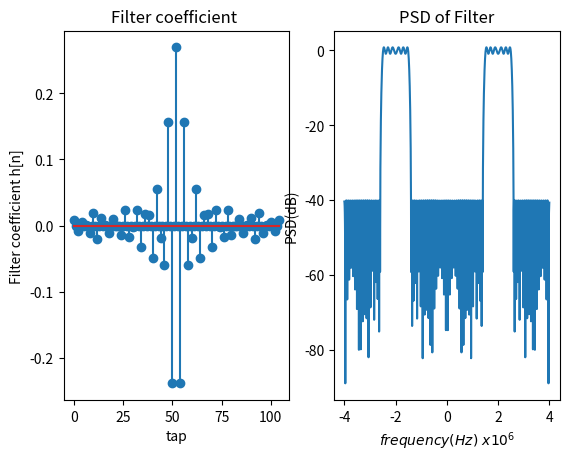
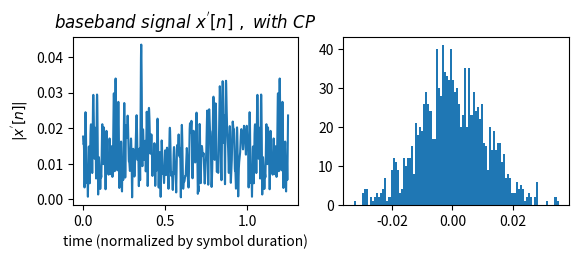

Python code for these plots, in order: (Note: this script raises an exception after producing the figures.)
import numpy as np
import matplotlib.pyplot as plt
from scipy import signal


Nfft = 128                  # 有Nfft個子載波
n_guard = Nfft//4           # guard interval
L = 8                       # oversampling factor
fc = 2e6                    # carrier frequency
Tsym = 128*(10**-6)         # OFDM symbol 周期
Ts = Tsym / Nfft            # 正常情況下的取樣間隔(即oversampling factor = 1)
Ts_oversample = Ts / L      # 在oversampling factor = L 情況下的取樣間隔
X = [0]*Nfft                # 存放Nfft個子載波的symbol
clipping_ratio = 1.2        # clipping level (限幅大小)與OFDM 取樣點的RMS(你可以想成是多個取樣點的標準差) 的比值



t = [0]*(Nfft + n_guard)*L  # 用來存放時間向量
# 每個過取樣點(oversampling points)的間隔為Ts_oversample
for i in range(len(t)):
    t[i] = i * Ts_oversample

t1 = [0]*(Nfft + n_guard)*L  # 用來存放時間向量
# 每個過取樣點(oversampling points)的間隔為Ts_oversample
for i in range(len(t)):
    t1[i] = i / len(t)

normalize_t = [0]*(Nfft + n_guard)*L # 用來存放normalized後的時間向量
# 原本一個OFDM symbol在正常取樣下會有Nfft + n_guard個點
# 但經過oversampling後，會變成一個symbol有(Nfft + n_guard) * L 個點
for i in range(len(normalize_t)):
    normalize_t[i] = i / (Nfft*L)

f = [0]*(Nfft + n_guard)*L  # 用來存放頻率向量
# 因為每個過取樣點(oversampling points)間隔為Ts_oversample，所以我們可以找出其對應的frequency vector
# 其可分析的最大頻寬為 1 / Ts_oversample
j = -len(f) // 2
for i in range(len(f)):
    f[i] = j / (len(f) // 2) * (1/2*1/Ts_oversample) / (10 ** 6)
    j += 1
# 現在 f 向量的範圍在 ( - Ts_oversample / 2 ~ Ts_oversample / 2 )


constellation = [-1-1j, -1+1j, 1-1j, 1+1j]  # 決定星座點
K = int(np.log2(len(constellation)))  # 代表一個symbol含有K個bit
# 接下來要算平均一個symbol有多少能量
# 先將所有可能的星座點能量全部加起來
energy = 0
for m in range(len(constellation)):
    energy += abs(constellation[m]) ** 2
Es = energy / len(constellation)      # 從頻域的角度來看，平均一個symbol有Es的能量
Eb = Es / K                           # 從頻域的角度來看，平均一個bit有Eb能量


# 我們先來設計濾波器吧
bpass = signal.remez(105, bands=[0/8, 1.4/8, 1.5/8, 2.5/8, 2.6/8, 4/8], desired=[0, 1, 0], weight=[10, 1, 10])
# 這個filter的order = 104，其產生的vector會有105個點，存放於bpass中
# bands代表濾波器中 0/8, 1.4/8 的一個band、1.5/8, 2.5/8 的一個band、2.6/8, 4/8 的一個band
# desired代表這三個band是否可以通過信號
# weight代表這三個band的weight
# 可參考  https://docs.scipy.org/doc/scipy-0.14.0/reference/generated/scipy.signal.remez.html
H = np.fft.fft(bpass, (Nfft+n_guard)*L)

# 再來要對H排列一下，因為我們知道做FFT轉換後得到的頻域vector，其低頻處在兩端，高頻處在中間
# 我們現在要排列成高頻處在兩端，低頻處在中間
H = list(H[(len(H)+1)//2:]) + list(H[:(len(H)+1)//2])

# 接著找出H的絕對值平方並取其dB值
H_dB = [0]*len(H)
for i in range(len(H_dB)):
    H_dB[i] = 10*np.log10(abs(H[i])**2)

#決定所有sub-channel要送哪些信號
for m in range(Nfft):
    b = np.random.random()  # 產生一個 (0,1) uniform 分布的隨機變數，來決定要送哪個symbol
    for n in range(len(constellation)):
        if b <= (n + 1) / len(constellation):
            X[m] = constellation[n]
            break

# 接下來會用類似LPF的方法，在vector X中間補零，再做IFFT，達到時域siganl oversample的目的
oversampling_X = X[:Nfft//2] + [0]*(Nfft*L - Nfft) + X[Nfft//2:]

oversampling_base_x = np.fft.ifft(oversampling_X) * L / np.sqrt(Nfft / Es)   # 做IFFT頻域轉到時域
# 乘上 L / np.sqrt(Nfft / Es)  的目的是normalize一個OFDM symbol 的每一個取樣點
# 使得每一個取樣點的平均能量為1

# 接下來要加上cp
oversampling_base_x = list(oversampling_base_x[(Nfft - n_guard)*L:]) + list(oversampling_base_x[:])

# 接下來將baseband signal變換成passband signal
pass_x = [0]*len(oversampling_base_x)
for i in range(len(pass_x)):
    pass_x[i] = (oversampling_base_x[i] * np.exp(1j * 2*np.pi * fc * t[i]) ).real

# 接下來要對passband signal做clipping(限幅)
# clipping的意思就是限定signal的幅度為某一定值ex 正負A
# 當signal的振幅大於A時，就會定為A、signal的振幅小於-A時，就會定為-A
# A = clipping ratio * sigma
# 我們要從passband signal的取樣點來估計標準差sigma
sigma = 0
for i in range(len(pass_x)):
    sigma += abs(pass_x[i])**2
sigma /= len(pass_x)
sigma = np.sqrt(sigma)  # 估計出取樣點的標準差了
# 最後訂定clipping level : A
A = clipping_ratio * sigma

# 接下來對passband signal進行clipping
pass_clip_x = [0]*len(pass_x)
for i in range(len(pass_clip_x)):
    if pass_x[i] > A:
        pass_clip_x[i] = A
    elif pass_x[i] < -A:
        pass_clip_x[i] = -A
    else:
        pass_clip_x[i] = pass_x[i]

# 最後對clipped passband signal做filtering
pass_clip_filter_x = signal.lfilter(bpass, [1], pass_clip_x)
# 關於該函數的用法可參考官網 https://docs.scipy.org/doc/scipy-0.18.1/reference/generated/scipy.signal.lfilter.html




# 我們也可以找oversampling baseband signal 的PSD
# 先對oversampling_base_x做FFT得到oversampling_base_X
oversampling_base_X = np.fft.fft(oversampling_base_x)
# 再對其取絕對值平方，即可得classical PSD，並順便取其dB值
oversampling_base_PSD = [0]*len(oversampling_base_X)
oversampling_base_PSD_dB = [0]*len(oversampling_base_X)
for i in range(len(oversampling_base_PSD)):
    oversampling_base_PSD[i] = abs(oversampling_base_X[i])**2
# 還要把PSD normalize成最大值為1
for i in range(len(oversampling_base_PSD)):
    oversampling_base_PSD[i] /= max(oversampling_base_PSD)
# 最後可以找其dB值
for i in range(len(oversampling_base_PSD_dB)):
    oversampling_base_PSD_dB[i] = 10*np.log10(oversampling_base_PSD[i])
# 再來要對oversampling_base_PSD_dB排列一下，因為我們知道做FFT轉換後得到的頻域vector，其低頻處在兩端，高頻處在中間
# 我們現在要排列成高頻處在兩端，低頻處在中間
oversampling_base_PSD_dB = list(oversampling_base_PSD_dB[(len(oversampling_base_PSD_dB)+1)//2:]) + list(oversampling_base_PSD_dB[:(len(oversampling_base_PSD_dB)+1)//2])


# 我們也可以來找passband signal 的PSD
# 先對pass_x做FFT得到pass_X
pass_X = np.fft.fft(pass_x)
# 再對其取絕對值平方，即可得classical PSD，並順便取其dB值
pass_PSD = [0]*len(pass_X)
pass_PSD_dB = [0]*len(pass_X)
for i in range(len(pass_PSD)):
    pass_PSD[i] = abs(pass_X[i])**2
# 還要把PSD normalize成最大值為1
for i in range(len(pass_PSD)):
    pass_PSD[i] /= max(pass_PSD)
# 最後找其dB值
for i in range(len(pass_PSD_dB)):
    pass_PSD_dB[i] = 10*np.log10(pass_PSD[i])
# 再來要對pass_PSD_dB排列一下，因為我們知道做FFT轉換後得到的頻域vector，其低頻處在兩端，高頻處在中間
# 我們現在要排列成高頻處在兩端，低頻處在中間
pass_PSD_dB = list(pass_PSD_dB[(len(pass_PSD_dB)+1)//2:]) + list(pass_PSD_dB[:(len(pass_PSD_dB)+1)//2])


# 我們也可以來找clipped passband signal 的PSD
# 先對pass_clip_x做FFT得到pass_clip_X
pass_clip_X = np.fft.fft(pass_clip_x)
# 再對其取絕對值平方，即可得classical PSD，並順便取其dB值
pass_clip_PSD = [0]*len(pass_clip_X)
pass_clip_PSD_dB = [0]*len(pass_clip_X)
for i in range(len(pass_clip_PSD)):
    pass_clip_PSD[i] = abs(pass_clip_X[i])**2
# 還要把PSD normalize成最大值為1
for i in range(len(pass_clip_PSD)):
    pass_clip_PSD[i] /= max(pass_clip_PSD)
# 最後找其dB值
for i in range(len(pass_clip_PSD_dB)):
    pass_clip_PSD_dB[i] = 10*np.log10(pass_clip_PSD[i])
# 再來要對pass_clip_PSD_dB排列一下，因為我們知道做FFT轉換後得到的頻域vector，其低頻處在兩端，高頻處在中間
# 我們現在要排列成高頻處在兩端，低頻處在中間
pass_clip_PSD_dB = list(pass_clip_PSD_dB[(len(pass_clip_PSD_dB)+1)//2:]) + list(pass_clip_PSD_dB[:(len(pass_clip_PSD_dB)+1)//2])


# 我們也可以找clipped and filtered passband signal的PSD
# 先對pass_clip_filter_x做FFT得到pass_clip_filter_X
pass_clip_filter_X = np.fft.fft(pass_clip_filter_x)
# 再對其取絕對值平方，即可得classical PSD，並順便取其dB值
pass_clip_filter_PSD = [0]*len(pass_clip_filter_X)
pass_clip_filter_PSD_dB = [0]*len(pass_clip_filter_X)
for i in range(len(pass_clip_filter_PSD)):
    pass_clip_filter_PSD[i] = abs(pass_clip_filter_X[i])**2
# 還要把PSD normalize成最大值為1
for i in range(len(pass_clip_filter_PSD)):
    pass_clip_filter_PSD[i] /= max(pass_clip_filter_PSD)
# 最後找其dB值
for i in range(len(pass_clip_filter_PSD_dB)):
    pass_clip_filter_PSD_dB[i] = 10*np.log10(pass_clip_filter_PSD[i])
# 再來要對pass_clip_filter_PSD_dB排列一下，因為我們知道做FFT轉換後得到的頻域vector，其低頻處在兩端，高頻處在中間
# 我們現在要排列成高頻處在兩端，低頻處在中間
pass_clip_filter_PSD_dB = list(pass_clip_filter_PSD_dB[(len(pass_clip_filter_PSD_dB)+1)//2:]) + list(pass_clip_filter_PSD_dB[:(len(pass_clip_filter_PSD_dB)+1)//2])



plt.figure(1)
plt.subplot(1,2,1)
scale = [0]*len(bpass)
for i in range(len(bpass)):
    scale[i] = i
plt.stem(scale, bpass)
plt.title('Filter coefficient ')
plt.xlabel('tap')
plt.ylabel('Filter coefficient h[n]')

plt.subplot(1,2,2)
plt.plot(f, H_dB)
plt.title('PSD of Filter')
plt.xlabel(r'$frequency(Hz)\/\/x10^6$')
plt.ylabel('PSD(dB)')

plt.figure(2)
plt.subplot(2,2,1)
oversampling_base_abs_x = [0]*len(oversampling_base_x)
for i in range(len(oversampling_base_abs_x)):
    oversampling_base_abs_x[i] = abs(oversampling_base_x[i])
plt.plot(normalize_t, oversampling_base_abs_x)
plt.title(r"$baseband\/\/signal\/\/x^{'}[n]\/\/,\/\/with\/\/CP$")
plt.xlabel('time (normalized by symbol duration)')
plt.ylabel(r"$|x^{'}[n]|$")

plt.subplot(2,2,2)
plt.hist(pass_x, 100, normed=True)
plt.title(r'$pdf\/\/of\/\/unclipped\/\/passband\/\/signal\/\/x^p[n]$')
plt.xlabel(r'$passband\/\/signal\/\/x^p[n]$')
plt.ylabel('pdf')

plt.subplot(2,2,3)
plt.plot(f, oversampling_base_PSD_dB)
plt.title(r"$PSD\/\/of\/\/baseband\/\/signal\/\/x^{'}[n]$")
plt.xlabel(r'$frequency(Hz)\/\/x10^6$')
plt.ylabel('PSD(dB)')

plt.subplot(2,2,4)
plt.plot(f, pass_PSD_dB)
plt.title(r"$PSD\/\/of\/\/unclipped\/\/passband\/\/signal\/\/x^{p}[n]$")
plt.xlabel(r'$frequency(Hz)\/\/x10^6$')
plt.ylabel('PSD(dB)')

plt.figure(3)
plt.subplot(2,2,1)
plt.hist(pass_clip_x, 100, normed=True)
plt.title(r'$pdf\/\/of\/\/clipped\/\/passband\/\/signal\/\/x^p_c[n]\/,\/clipping\/\/ratio={0}$'.format(clipping_ratio))
plt.xlabel(r'$passband\/\/clipped\/\/signal\/\/x^p_c[n]$')
plt.ylabel('pdf')

plt.subplot(2,2,2)
plt.hist(pass_clip_filter_x, 100, normed=True)
plt.title(r'$pdf\/\/of\/\/passband\/\/signal\/\/after\/\/clipping\/\/and\/\/filtering\/\/\~{{x^p_c}}[n]\/,\/clipping\/\/ratio={0}$'.format(clipping_ratio))
plt.xlabel(r'$passband\/\/clipped\/\/and\/\/filtered\/\/signal\/\/\~{x^p_c}[n]$')
plt.ylabel('pdf')

plt.subplot(2,2,3)
plt.plot(f, pass_clip_PSD_dB)
plt.title(r'$PSD\/\/of\/\/clipped\/\/passband\/\/signal\/\/x^p_c[n]$')
plt.xlabel(r'$frequency(Hz)\/\/x10^6$')
plt.ylabel('PSD(dB)')

plt.subplot(2,2,4)
plt.plot(f, pass_clip_filter_PSD_dB)
plt.title(r'$PSD\/\/of\/\/clipped\/\/and\/\/filtered\/\/passband\/\/signal\/\/\~{x^p_c}[n]$')
plt.xlabel(r'$frequency(Hz)\/\/x10^6$')
plt.ylabel('PSD(dB)')

plt.show()








